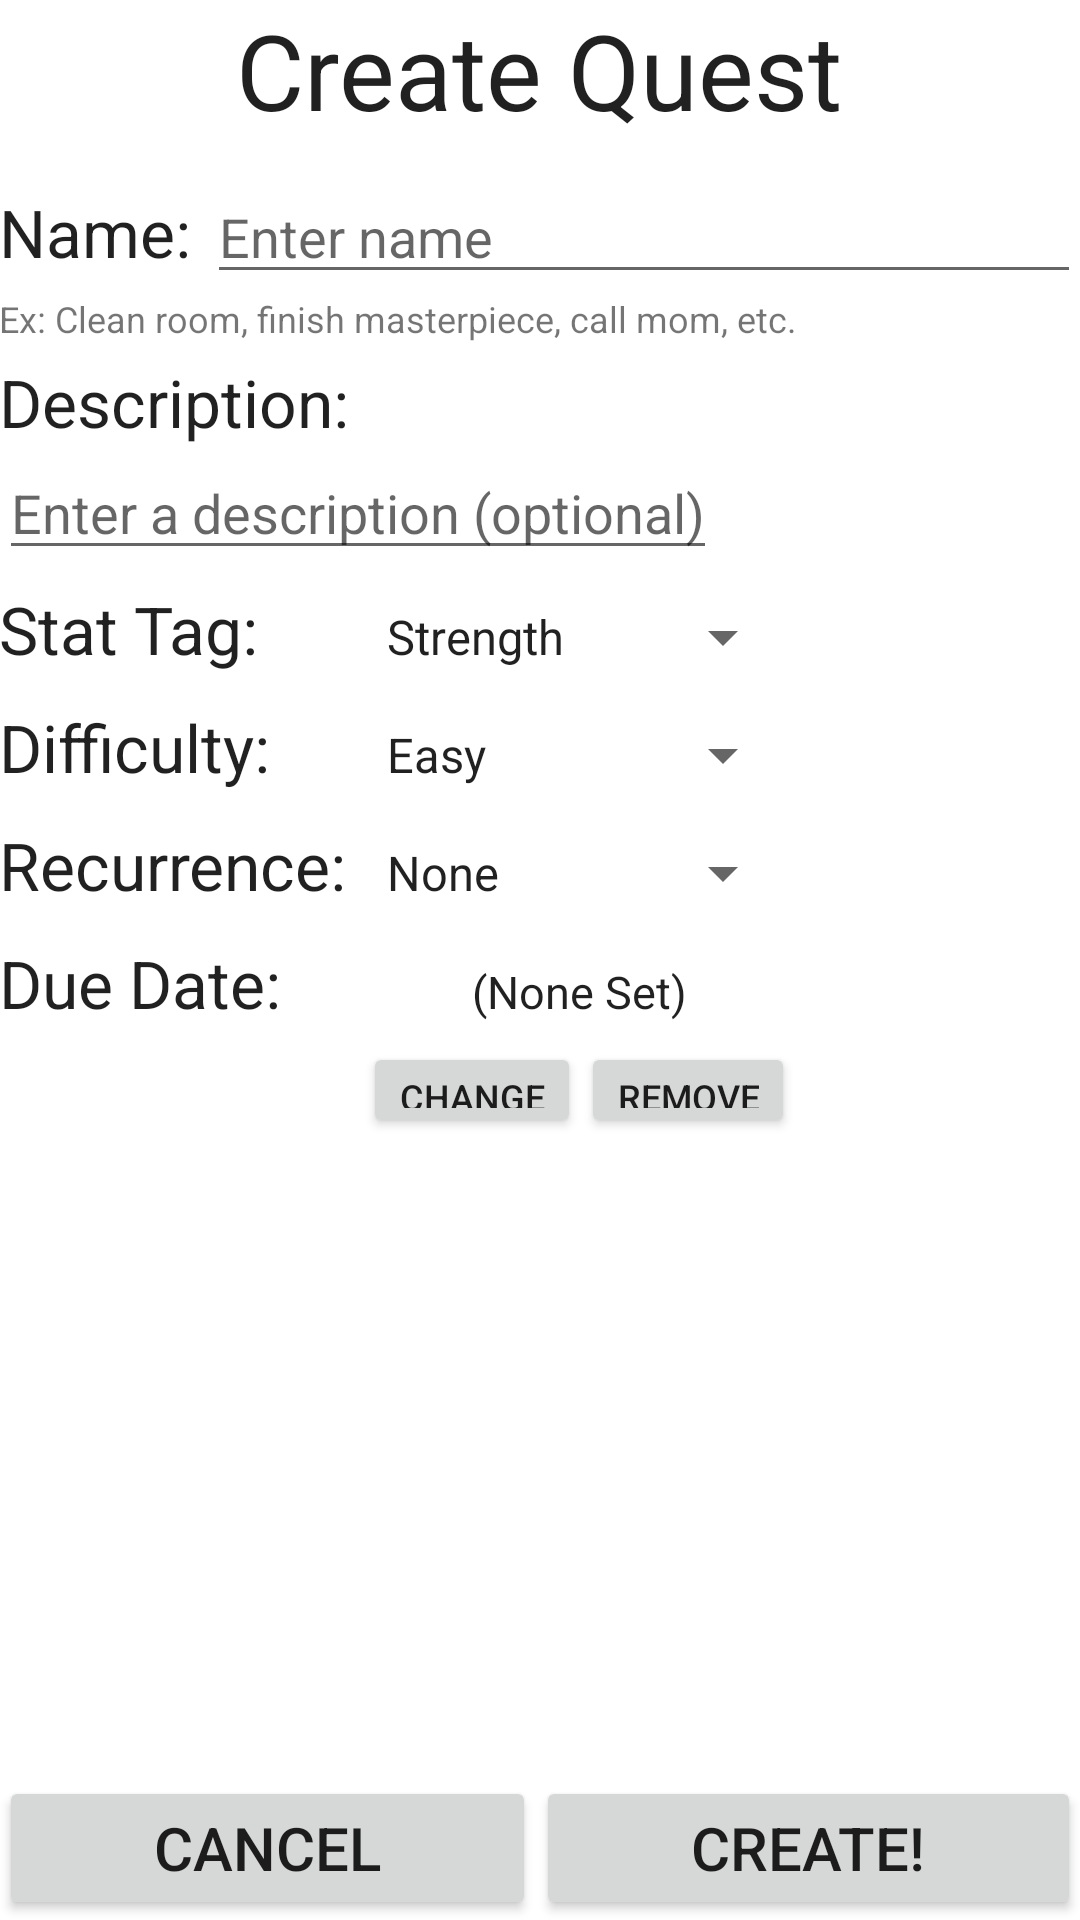

Produce the Android XML layout that renders to this screen, including the resource entries it uses.
<!-- AndroidManifest.xml: fallback theme Theme.MaterialComponents.DayNight.NoActionBar -->
<!-- res/layout/create_quest_menu.xml -->
<LinearLayout 
	    xmlns:android="http://schemas.android.com/apk/res/android"
		xmlns:tools="http://schemas.android.com/tools"   
	    android:orientation="vertical"
	    android:layout_width="match_parent"
	    android:layout_height="match_parent"
	    android:paddingLeft="@dimen/activity_horizontal_margin"
	    android:paddingRight="@dimen/activity_horizontal_margin"
	    android:paddingTop="@dimen/activity_vertical_margin"
	    android:paddingBottom="@dimen/activity_vertical_margin"
	    tools:context=".MainActivity">

	<ScrollView  
	    android:layout_width="fill_parent"
	    android:layout_height="fill_parent"
		android:layout_weight="5" 
		android:id="@+id/createQuestScrollView"
		android:layout_marginBottom="7dp"
		android:fadeScrollbars="false"
	    >
	    
		<LinearLayout 
		    
		    android:orientation="vertical"
		    android:layout_width="match_parent"
		    android:layout_height="wrap_content" 
			>
			
		    
		
		    <TextView
		        android:id="@+id/createQuestError"
		        android:layout_width="wrap_content"
		        android:layout_height="wrap_content"
		        android:text="Error"
		        android:visibility="gone"
		        android:textAppearance="?android:attr/textAppearanceLarge" 
		        android:textColor="#FF0000"
		    />
		
			
			<LinearLayout
			    android:orientation="vertical"
		        android:layout_width="match_parent"
		        android:layout_height="match_parent"
		        >
		        
			    <TextView
			        android:id="@+id/textView1"
			        android:layout_width="wrap_content"
			        android:layout_height="wrap_content"
			        android:layout_gravity="center_horizontal"
			        android:text="Create Quest"
			        android:textAppearance="?android:attr/textAppearanceLarge"
			        android:textSize="35sp" />
			    
			    
			    <LinearLayout
			        android:id="@+id/nameRow"
			        android:orientation="horizontal"
			        android:layout_width="match_parent"
			        android:layout_height="wrap_content"
			        android:layout_marginTop="10dp">
			        
			        <TextView
			            android:id="@+id/textView0"
			            android:layout_width="wrap_content"
			            android:layout_height="wrap_content"
			            android:text="Name: "
			            android:textAppearance="?android:attr/textAppearanceLarge" />

			        <EditText
			            android:id="@+id/enterQuestName"
			            android:layout_width="0dip"
			            android:layout_height="wrap_content"
			            android:hint="Enter name"
			            android:singleLine="true"
			            android:maxLength="200"
			            android:layout_weight="1" 
			            android:imeOptions="actionDone" >
			        </EditText>
			    </LinearLayout>
			
			   <TextView
			        android:id="@+id/questNameHint"
			        android:layout_width="wrap_content"
			        android:layout_height="wrap_content"
			        android:layout_below="@+id/nameRow"
			        android:text="Ex: Clean room, finish masterpiece, call mom, etc."
			        android:textSize="12sp" />
			   
			    
			    <LinearLayout
			        android:orientation="vertical"
			        android:layout_width="wrap_content"
			        android:layout_height="wrap_content"
			        android:layout_marginTop="5dp"
			        >			
			        <TextView
			            android:id="@+id/textView3"
			            android:layout_width="wrap_content"
			            android:layout_height="wrap_content"
			            android:text="Description: "
			            android:textAppearance="?android:attr/textAppearanceLarge" />
			        
			        <EditText
			            android:id="@+id/enterQuestDesc"
			            android:layout_width="wrap_content"
			            android:layout_height="wrap_content"
			            android:hint="Enter a description (optional)"
			            android:maxLength="500"
			            android:singleLine="true"
						android:imeOptions="actionDone" >
			        </EditText>
		
			    </LinearLayout>
			    
			</LinearLayout>   
			
			<TableLayout
		        android:layout_width="match_parent"
		        android:layout_height="wrap_content"
		        android:columnCount="2">
			    
			    <TableRow
				    android:layout_marginTop="5dp"
				    android:layout_marginBottom="5dp"
			        android:layout_width="wrap_content"
			        android:layout_height="wrap_content" >
			        <TextView
			            android:id="@+id/textView4"
			            android:layout_width="wrap_content"
			            android:layout_height="wrap_content"
			            android:text="Stat Tag: "
			            android:textAppearance="?android:attr/textAppearanceLarge" />
			        
				    <Spinner
				        android:id="@+id/statDropDown"
				        android:layout_width="match_parent"
				        android:layout_height="wrap_content" 
				        android:entries="@array/stat_types"/>
			    </TableRow>
			    
			    <TableRow
				    android:layout_marginTop="5dp"
				    android:layout_marginBottom="5dp"
			        android:layout_width="wrap_content"
			        android:layout_height="wrap_content" >
				    
			        <TextView
			            android:id="@+id/textView5"
			            android:layout_width="wrap_content"
			            android:layout_height="wrap_content"
			            android:text="Difficulty: "
			            android:textAppearance="?android:attr/textAppearanceLarge" />
			        
				    <Spinner
				        android:id="@+id/difficultyDropDown"
				        android:layout_width="match_parent"
				        android:layout_height="wrap_content" 
				        android:entries="@array/difficulty"/>
				</TableRow>
				
			    <TableRow
				    android:layout_marginTop="5dp"
				    android:layout_marginBottom="5dp"
			        android:layout_width="wrap_content"
			        android:layout_height="wrap_content" >
			        <TextView
			            android:id="@+id/rec1"
			            android:layout_width="wrap_content"
			            android:layout_height="wrap_content"
			            android:text="Recurrence: "
			            android:textAppearance="?android:attr/textAppearanceLarge" />
			        
				    <Spinner
				        android:id="@+id/recurrenceDropDown"
				        android:layout_width="match_parent"
				        android:layout_height="wrap_content" 
				        android:entries="@array/recurrence"/>
		   		</TableRow>
		   		
			    <TableRow
				    android:layout_marginTop="5dp"
				    android:layout_marginBottom="5dp"
			        android:layout_width="wrap_content"
			        android:layout_height="wrap_content" >
			        <TextView
			            android:id="@+id/textView6"
			            android:layout_width="wrap_content"
			            android:layout_height="wrap_content"
			            android:text="Due Date: "
			            android:textAppearance="?android:attr/textAppearanceLarge" />
				    <TextView
			            android:id="@+id/createQuestDeadline"
			            android:layout_width="wrap_content"
			            android:layout_height="wrap_content"
			            android:gravity="center"
			            android:textSize="15sp"
			            android:text="(None Set)"
			            android:textAppearance="?android:attr/textAppearanceLarge" />
				</TableRow>
			    
			    <TableRow
			        android:layout_width="wrap_content"
			        android:layout_height="wrap_content" >
				    
			        <View/>
			        
			        <LinearLayout
				        android:layout_width="wrap_content"
				        android:layout_height="wrap_content"
				        android:orientation="horizontal">
				    	<Button
					        android:id="@+id/changeQuestDeadline"
					        style="?android:attr/buttonStyleSmall"
					        android:layout_width="wrap_content"
					        android:layout_height="32dp"
					        android:textSize="12sp"
					        android:text="Change" />
				        <Button
					        android:id="@+id/removeQuestDeadline"
					        style="?android:attr/buttonStyleSmall"
					        android:layout_width="wrap_content"
					        android:layout_height="32dp"
					        android:textSize="12sp"
					        android:text="Remove" />
		        	</LinearLayout>
				</TableRow>
				
		    </TableLayout>
		    
		    
		</LinearLayout>
	
	</ScrollView>
	
	
	<LinearLayout
	    android:layout_width="match_parent"
	    android:layout_height="wrap_content">
	
		 <Button
		     android:id="@+id/cancelCreateQuest"
		     style="?android:attr/buttonStyleSmall"
		     android:layout_width="wrap_content"
		     android:layout_height="wrap_content"
		     android:layout_weight="1"
		     android:textSize="20sp"
		     android:text="Cancel" />
		 
		 <Button
		     android:id="@+id/confirmCreateQuest"
		     style="?android:attr/buttonStyleSmall"
		     android:layout_width="wrap_content"
		     android:layout_height="wrap_content"
		     android:layout_weight="1"
		     android:textSize="20sp"
		     android:text="Create!" />
		
	     
	</LinearLayout>

</LinearLayout>
<!-- resources referenced by this layout -->
<resources>
  <string-array name="difficulty">
          <item>Easy</item>
          <item>Normal</item>
          <item>Hard</item>
      </string-array>
  <string-array name="recurrence">
          <item>None</item>
        	<item>Daily</item>
          <item>Weekly</item>
          <item>Monthly</item>  
      </string-array>
  <string-array name="stat_types">
          <item>Strength</item>
          <item>Intelligence</item>
          <item>Will</item>
          <item>Spirit</item>
      </string-array>
  <!-- drawable create_quests_menu_background: png bitmap (drawable, 13862 bytes) -->
</resources>
